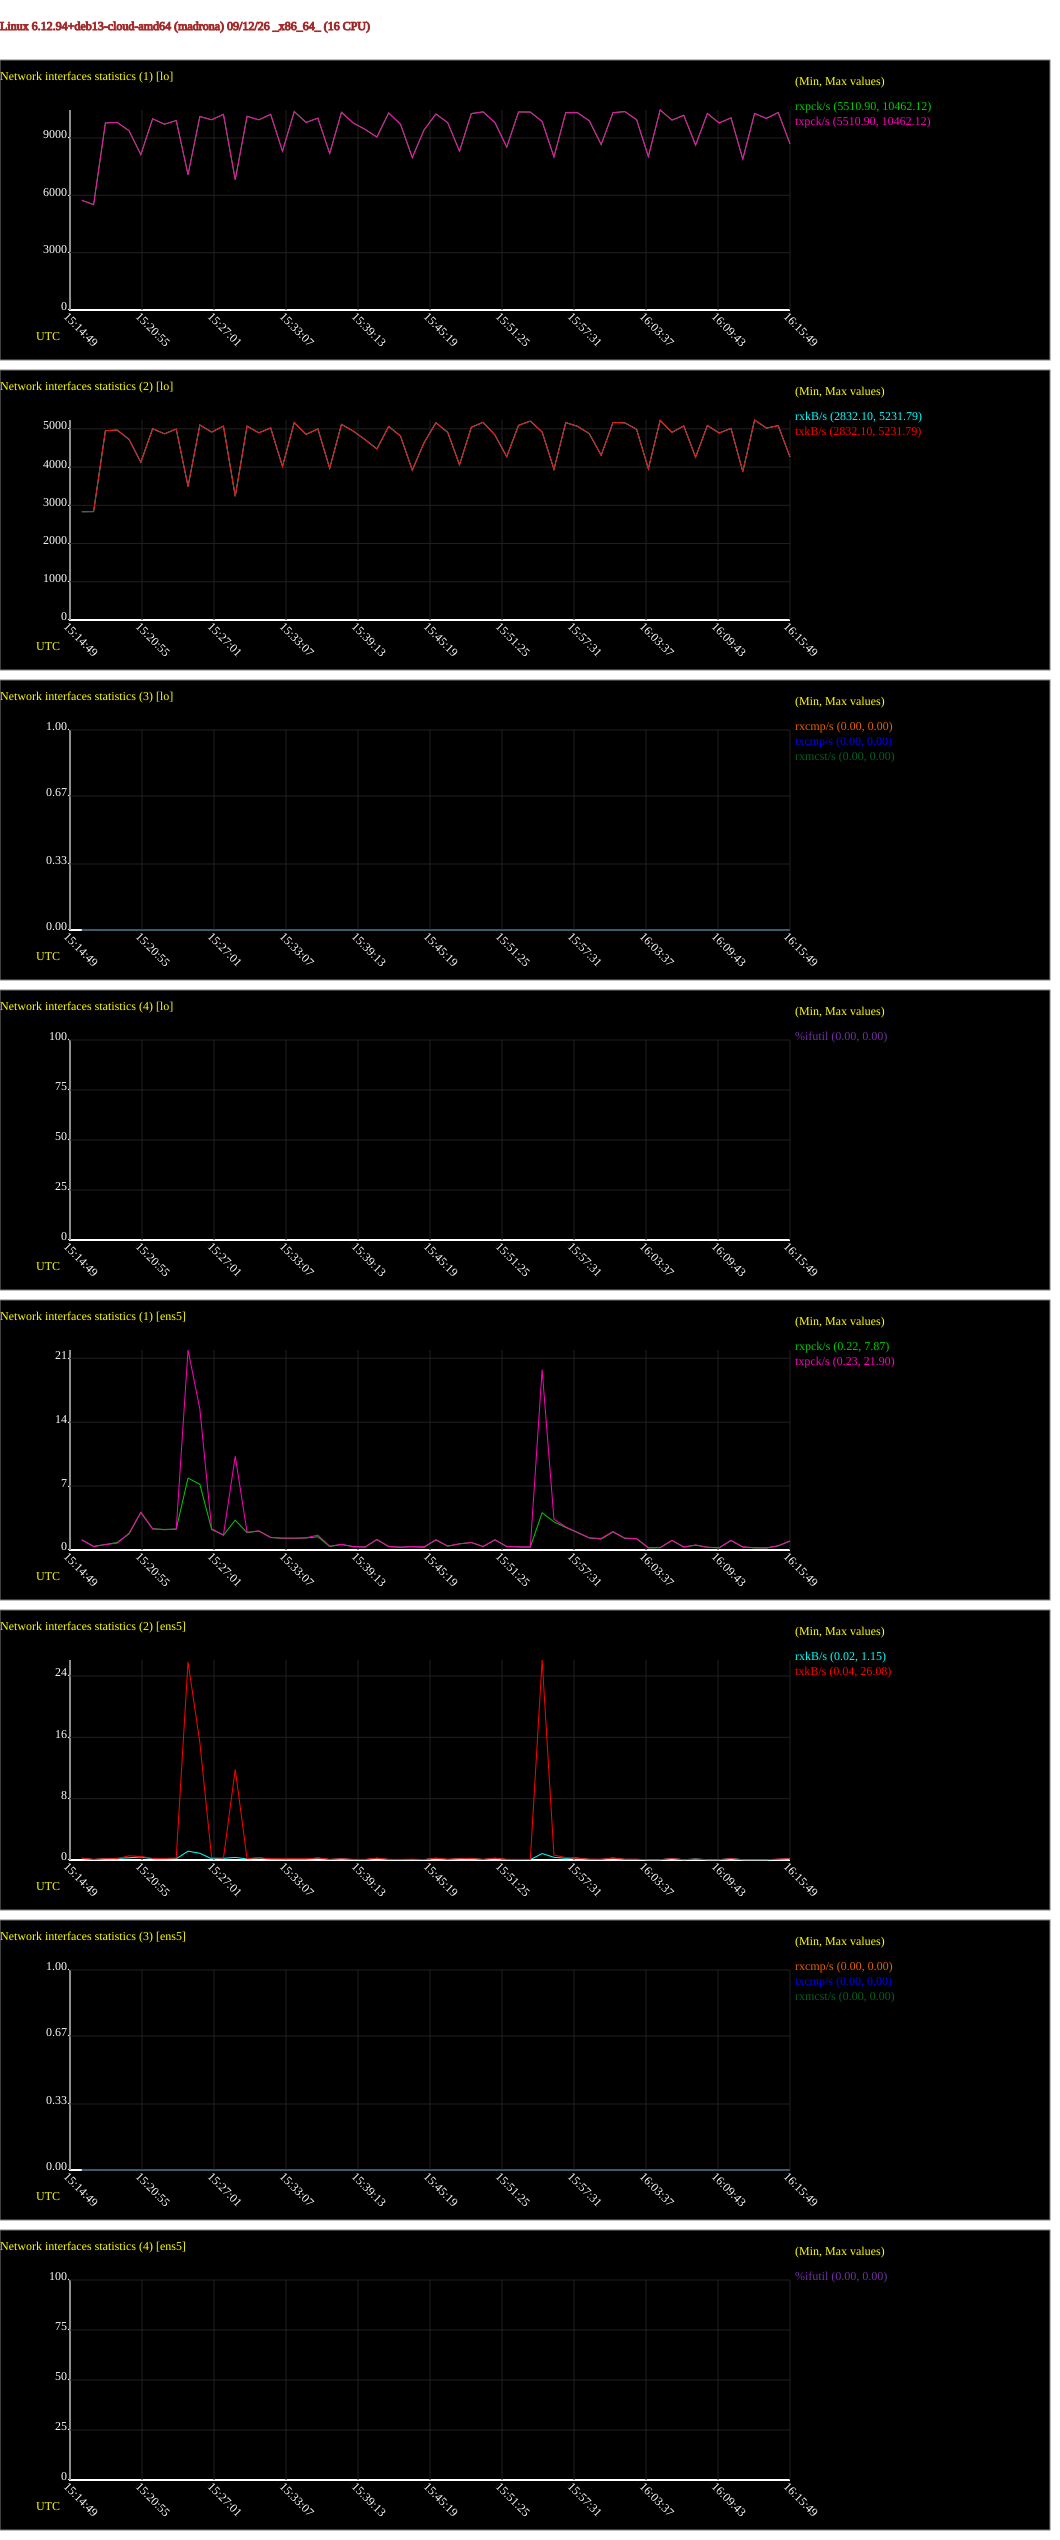

Values plotted in this chart, from the file beside it:
# hostname; interval; timestamp; IFACE; rxpck/s; txpck/s; rxkB/s; txkB/s; rxcmp/s; txcmp/s; rxmcst/s; %ifutil
madrona; 60; 1789226149; lo; 5738; 5738; 2832; 2832; 0.00; 0.00; 0.00; 0.00
madrona; 60; 1789226149; ens5; 1.12; 1.10; 0.23; 0.22; 0.00; 0.00; 0.00; 0.00
madrona; 60; 1789226209; lo; 5511; 5511; 2836; 2836; 0.00; 0.00; 0.00; 0.00
madrona; 60; 1789226209; ens5; 0.40; 0.37; 0.06; 0.09; 0.00; 0.00; 0.00; 0.00
madrona; 60; 1789226269; lo; 9787; 9787; 4952; 4952; 0.00; 0.00; 0.00; 0.00
madrona; 60; 1789226269; ens5; 0.60; 0.60; 0.18; 0.17; 0.00; 0.00; 0.00; 0.00
madrona; 60; 1789226329; lo; 9812; 9812; 4967; 4967; 0.00; 0.00; 0.00; 0.00
madrona; 60; 1789226329; ens5; 0.82; 0.75; 0.21; 0.18; 0.00; 0.00; 0.00; 0.00
madrona; 60; 1789226389; lo; 9380; 9380; 4725; 4725; 0.00; 0.00; 0.00; 0.00
madrona; 60; 1789226389; ens5; 1.77; 1.83; 0.29; 0.55; 0.00; 0.00; 0.00; 0.00
madrona; 60; 1789226449; lo; 8130; 8130; 4127; 4127; 0.00; 0.00; 0.00; 0.00
madrona; 60; 1789226449; ens5; 4.13; 4.10; 0.39; 0.46; 0.00; 0.00; 0.00; 0.00
madrona; 60; 1789226509; lo; 10004; 10004; 5003; 5003; 0.00; 0.00; 0.00; 0.00
madrona; 60; 1789226509; ens5; 2.33; 2.30; 0.16; 0.21; 0.00; 0.00; 0.00; 0.00
madrona; 60; 1789226569; lo; 9719; 9719; 4871; 4871; 0.00; 0.00; 0.00; 0.00
madrona; 60; 1789226569; ens5; 2.25; 2.22; 0.15; 0.21; 0.00; 0.00; 0.00; 0.00
madrona; 60; 1789226629; lo; 9910; 9910; 4994; 4994; 0.00; 0.00; 0.00; 0.00
madrona; 60; 1789226629; ens5; 2.30; 2.28; 0.16; 0.26; 0.00; 0.00; 0.00; 0.00
madrona; 60; 1789226689; lo; 7076; 7076; 3493; 3493; 0.00; 0.00; 0.00; 0.00
madrona; 60; 1789226689; ens5; 7.87; 21.90; 1.15; 25.83; 0.00; 0.00; 0.00; 0.00
madrona; 60; 1789226749; lo; 10119; 10119; 5101; 5101; 0.00; 0.00; 0.00; 0.00
madrona; 60; 1789226749; ens5; 7.20; 15.45; 0.88; 15.32; 0.00; 0.00; 0.00; 0.00
madrona; 60; 1789226809; lo; 9952; 9952; 4916; 4916; 0.00; 0.00; 0.00; 0.00
madrona; 60; 1789226809; ens5; 2.25; 2.32; 0.16; 0.30; 0.00; 0.00; 0.00; 0.00
madrona; 60; 1789226869; lo; 10235; 10235; 5072; 5072; 0.00; 0.00; 0.00; 0.00
madrona; 60; 1789226869; ens5; 1.62; 1.65; 0.22; 0.23; 0.00; 0.00; 0.00; 0.00
madrona; 60; 1789226929; lo; 6813; 6813; 3237; 3237; 0.00; 0.00; 0.00; 0.00
madrona; 60; 1789226929; ens5; 3.27; 10.27; 0.34; 11.82; 0.00; 0.00; 0.00; 0.00
madrona; 60; 1789226989; lo; 10131; 10131; 5072; 5072; 0.00; 0.00; 0.00; 0.00
madrona; 60; 1789226989; ens5; 1.90; 1.95; 0.13; 0.19; 0.00; 0.00; 0.00; 0.00
madrona; 60; 1789227049; lo; 9949; 9949; 4896; 4896; 0.00; 0.00; 0.00; 0.00
madrona; 60; 1789227049; ens5; 2.07; 2.10; 0.28; 0.29; 0.00; 0.00; 0.00; 0.00
madrona; 60; 1789227109; lo; 10236; 10236; 5025; 5025; 0.00; 0.00; 0.00; 0.00
madrona; 60; 1789227109; ens5; 1.37; 1.38; 0.11; 0.15; 0.00; 0.00; 0.00; 0.00
madrona; 60; 1789227169; lo; 8304; 8304; 4016; 4016; 0.00; 0.00; 0.00; 0.00
madrona; 60; 1789227169; ens5; 1.28; 1.30; 0.10; 0.15; 0.00; 0.00; 0.00; 0.00
madrona; 60; 1789227229; lo; 10380; 10380; 5166; 5166; 0.00; 0.00; 0.00; 0.00
madrona; 60; 1789227229; ens5; 1.28; 1.30; 0.10; 0.15; 0.00; 0.00; 0.00; 0.00
madrona; 60; 1789227289; lo; 9810; 9810; 4857; 4857; 0.00; 0.00; 0.00; 0.00
madrona; 60; 1789227289; ens5; 1.32; 1.33; 0.10; 0.15; 0.00; 0.00; 0.00; 0.00
madrona; 60; 1789227349; lo; 10038; 10038; 5000; 5000; 0.00; 0.00; 0.00; 0.00
madrona; 60; 1789227349; ens5; 1.45; 1.63; 0.25; 0.26; 0.00; 0.00; 0.00; 0.00
madrona; 60; 1789227409; lo; 8190; 8190; 3969; 3969; 0.00; 0.00; 0.00; 0.00
madrona; 60; 1789227409; ens5; 0.38; 0.42; 0.06; 0.09; 0.00; 0.00; 0.00; 0.00
madrona; 60; 1789227469; lo; 10343; 10343; 5118; 5118; 0.00; 0.00; 0.00; 0.00
madrona; 60; 1789227469; ens5; 0.60; 0.62; 0.17; 0.16; 0.00; 0.00; 0.00; 0.00
madrona; 60; 1789227529; lo; 9780; 9780; 4941; 4941; 0.00; 0.00; 0.00; 0.00
madrona; 60; 1789227529; ens5; 0.37; 0.37; 0.05; 0.09; 0.00; 0.00; 0.00; 0.00
madrona; 60; 1789227589; lo; 9447; 9447; 4718; 4718; 0.00; 0.00; 0.00; 0.00
madrona; 60; 1789227589; ens5; 0.32; 0.33; 0.05; 0.08; 0.00; 0.00; 0.00; 0.00
madrona; 60; 1789227649; lo; 9048; 9048; 4475; 4475; 0.00; 0.00; 0.00; 0.00
madrona; 60; 1789227649; ens5; 1.13; 1.17; 0.23; 0.23; 0.00; 0.00; 0.00; 0.00
madrona; 60; 1789227709; lo; 10307; 10307; 5064; 5064; 0.00; 0.00; 0.00; 0.00
madrona; 60; 1789227709; ens5; 0.37; 0.38; 0.05; 0.09; 0.00; 0.00; 0.00; 0.00
madrona; 60; 1789227769; lo; 9720; 9720; 4812; 4812; 0.00; 0.00; 0.00; 0.00
madrona; 60; 1789227769; ens5; 0.30; 0.32; 0.05; 0.08; 0.00; 0.00; 0.00; 0.00
madrona; 60; 1789227829; lo; 7973; 7973; 3920; 3920; 0.00; 0.00; 0.00; 0.00
madrona; 60; 1789227829; ens5; 0.35; 0.37; 0.05; 0.11; 0.00; 0.00; 0.00; 0.00
madrona; 60; 1789227889; lo; 9422; 9422; 4639; 4639; 0.00; 0.00; 0.00; 0.00
madrona; 60; 1789227889; ens5; 0.30; 0.35; 0.05; 0.06; 0.00; 0.00; 0.00; 0.00
... 62 more rows
